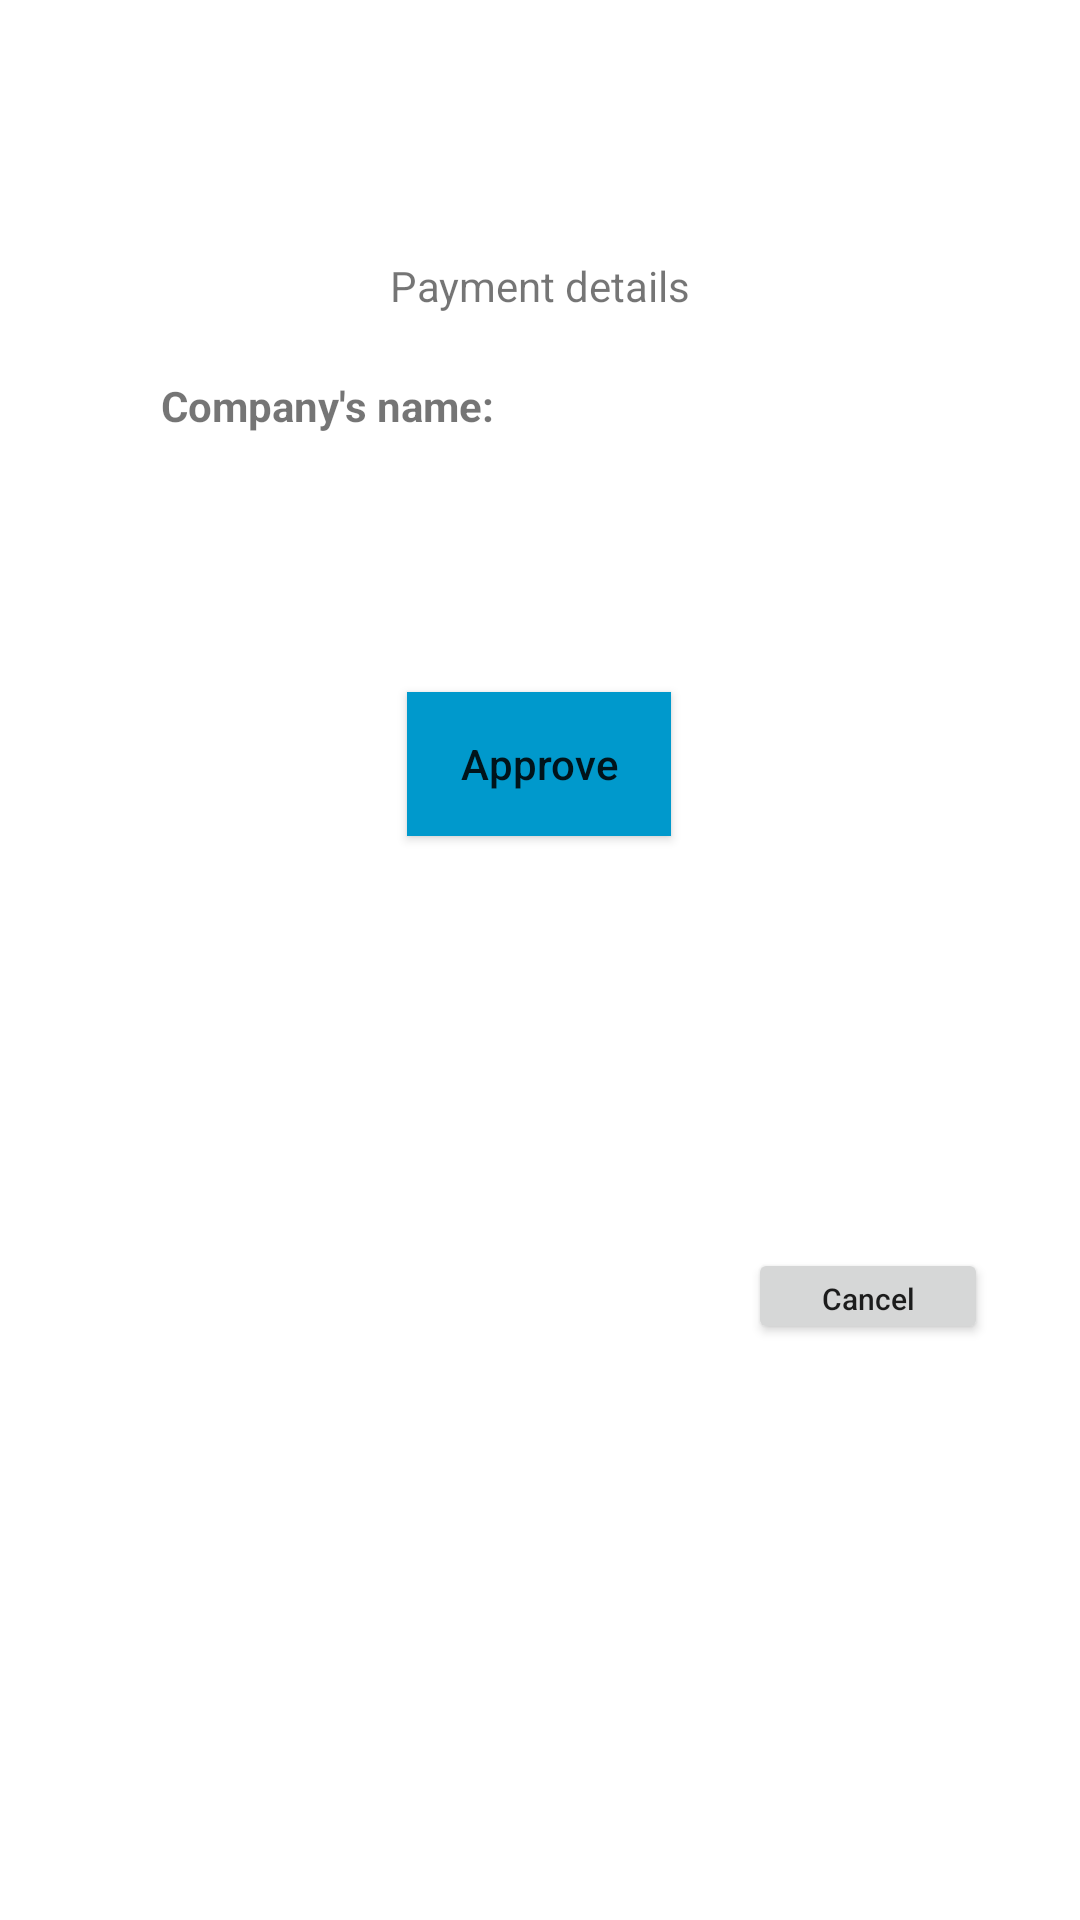

Produce the Android XML layout that renders to this screen, including the resource entries it uses.
<!-- AndroidManifest.xml: application theme Theme.QRPayment -->
<!-- res/layout/activity_after_qr_scan.xml -->
<?xml version="1.0" encoding="utf-8"?>
<androidx.constraintlayout.widget.ConstraintLayout xmlns:android="http://schemas.android.com/apk/res/android"
    xmlns:app="http://schemas.android.com/apk/res-auto"
    xmlns:tools="http://schemas.android.com/tools"
    android:layout_width="match_parent"
    android:layout_height="match_parent"
    tools:context=".AfterQRscanActivity">

    <androidx.constraintlayout.widget.ConstraintLayout
        android:id="@+id/frameLayout"
        android:layout_width="284dp"
        android:layout_height="237dp"
        app:layout_constraintBottom_toBottomOf="parent"
        app:layout_constraintEnd_toEndOf="parent"
        app:layout_constraintHorizontal_bias="0.496"
        app:layout_constraintStart_toStartOf="parent"
        app:layout_constraintTop_toTopOf="parent"
        app:layout_constraintVertical_bias="0.143">

        <TextView
            android:id="@+id/textView3"
            android:layout_width="121dp"
            android:layout_height="25dp"
            android:layout_marginStart="16dp"
            android:layout_marginTop="68dp"
            android:text="Company's name:"
            android:textColor="@color/common_google_signin_btn_text_dark_default"
            android:textStyle="bold"
            app:layout_constraintStart_toStartOf="parent"
            app:layout_constraintTop_toTopOf="parent" />

        <TextView
            android:id="@+id/textView_textviewAmount"
            android:layout_width="99dp"
            android:layout_height="25dp"
            android:layout_marginTop="12dp"
            android:text="Amount to pay: "
            android:textColor="@color/design_default_color_surface"
            android:textStyle="bold"
            app:layout_constraintBottom_toBottomOf="parent"
            app:layout_constraintEnd_toEndOf="parent"
            app:layout_constraintHorizontal_bias="0.086"
            app:layout_constraintStart_toStartOf="parent"
            app:layout_constraintTop_toBottomOf="@+id/textView3"
            app:layout_constraintVertical_bias="0.0" />

        <TextView
            android:id="@+id/textView_AmountToPay"
            android:layout_width="wrap_content"
            android:layout_height="wrap_content"
            android:layout_marginTop="28dp"
            android:text="Payment details"
            app:layout_constraintEnd_toEndOf="parent"
            app:layout_constraintHorizontal_bias="0.502"
            app:layout_constraintStart_toStartOf="parent"
            app:layout_constraintTop_toTopOf="parent" />

        <Button
            android:id="@+id/btn_Approve"
            android:layout_width="wrap_content"
            android:layout_height="wrap_content"
            android:layout_marginBottom="16dp"
            android:background="@android:color/holo_blue_dark"
            android:shadowColor="#1C639C"
            android:text="Approve"
            android:textAllCaps="false"
            app:layout_constraintBottom_toBottomOf="parent"
            app:layout_constraintEnd_toEndOf="parent"
            app:layout_constraintStart_toStartOf="parent"
            app:rippleColor="@color/teal_200"
            app:strokeColor="#2196F3" />

        <TextView
            android:id="@+id/textViewCompanysName"
            android:layout_width="108dp"
            android:layout_height="24dp"
            android:layout_marginTop="20dp"
            android:text=""
            app:layout_constraintEnd_toEndOf="parent"
            app:layout_constraintHorizontal_bias="0.0"
            app:layout_constraintStart_toEndOf="@+id/textView3"
            app:layout_constraintTop_toBottomOf="@+id/textView_AmountToPay" />

        <TextView
            android:id="@+id/textViewAmountToPay"
            android:layout_width="44dp"
            android:layout_height="24dp"
            android:layout_marginStart="12dp"
            android:layout_marginTop="12dp"
            android:text=""
            app:layout_constraintEnd_toEndOf="parent"
            app:layout_constraintHorizontal_bias="0.015"
            app:layout_constraintStart_toEndOf="@+id/textView_textviewAmount"
            app:layout_constraintTop_toBottomOf="@+id/textView3" />

    </androidx.constraintlayout.widget.ConstraintLayout>


    <Button
        android:id="@+id/btn_Cancel"
        android:layout_width="80dp"
        android:layout_height="32dp"
        android:layout_marginBottom="192dp"
        android:text="Cancel"
        android:textAllCaps="false"
        android:textSize="10sp"
        app:layout_constraintBottom_toBottomOf="parent"
        app:layout_constraintEnd_toEndOf="parent"
        app:layout_constraintHorizontal_bias="0.891"
        app:layout_constraintStart_toStartOf="parent" />
</androidx.constraintlayout.widget.ConstraintLayout>
<!-- resources referenced by this layout -->
<resources>
  <color name="teal_200">#FF03DAC5</color>
  <style name="Theme.QRPayment" parent="Theme.MaterialComponents.DayNight.DarkActionBar">
          
          <item name="colorPrimary">@color/white</item>
          <item name="colorPrimaryVariant">@color/white</item>
          <item name="colorOnPrimary">@color/white</item>
          <item name="boxBackgroundColor">@color/white</item>
          
          <item name="colorSecondary">@color/white</item>
          <item name="colorSecondaryVariant">@color/white</item>
          <item name="colorOnSecondary">@color/white</item>
          
          <item name="android:statusBarColor" tools:targetApi="l">?attr/colorPrimaryVariant</item>
          
      </style>
  <color name="white">#FFFFFFFF</color>
</resources>
